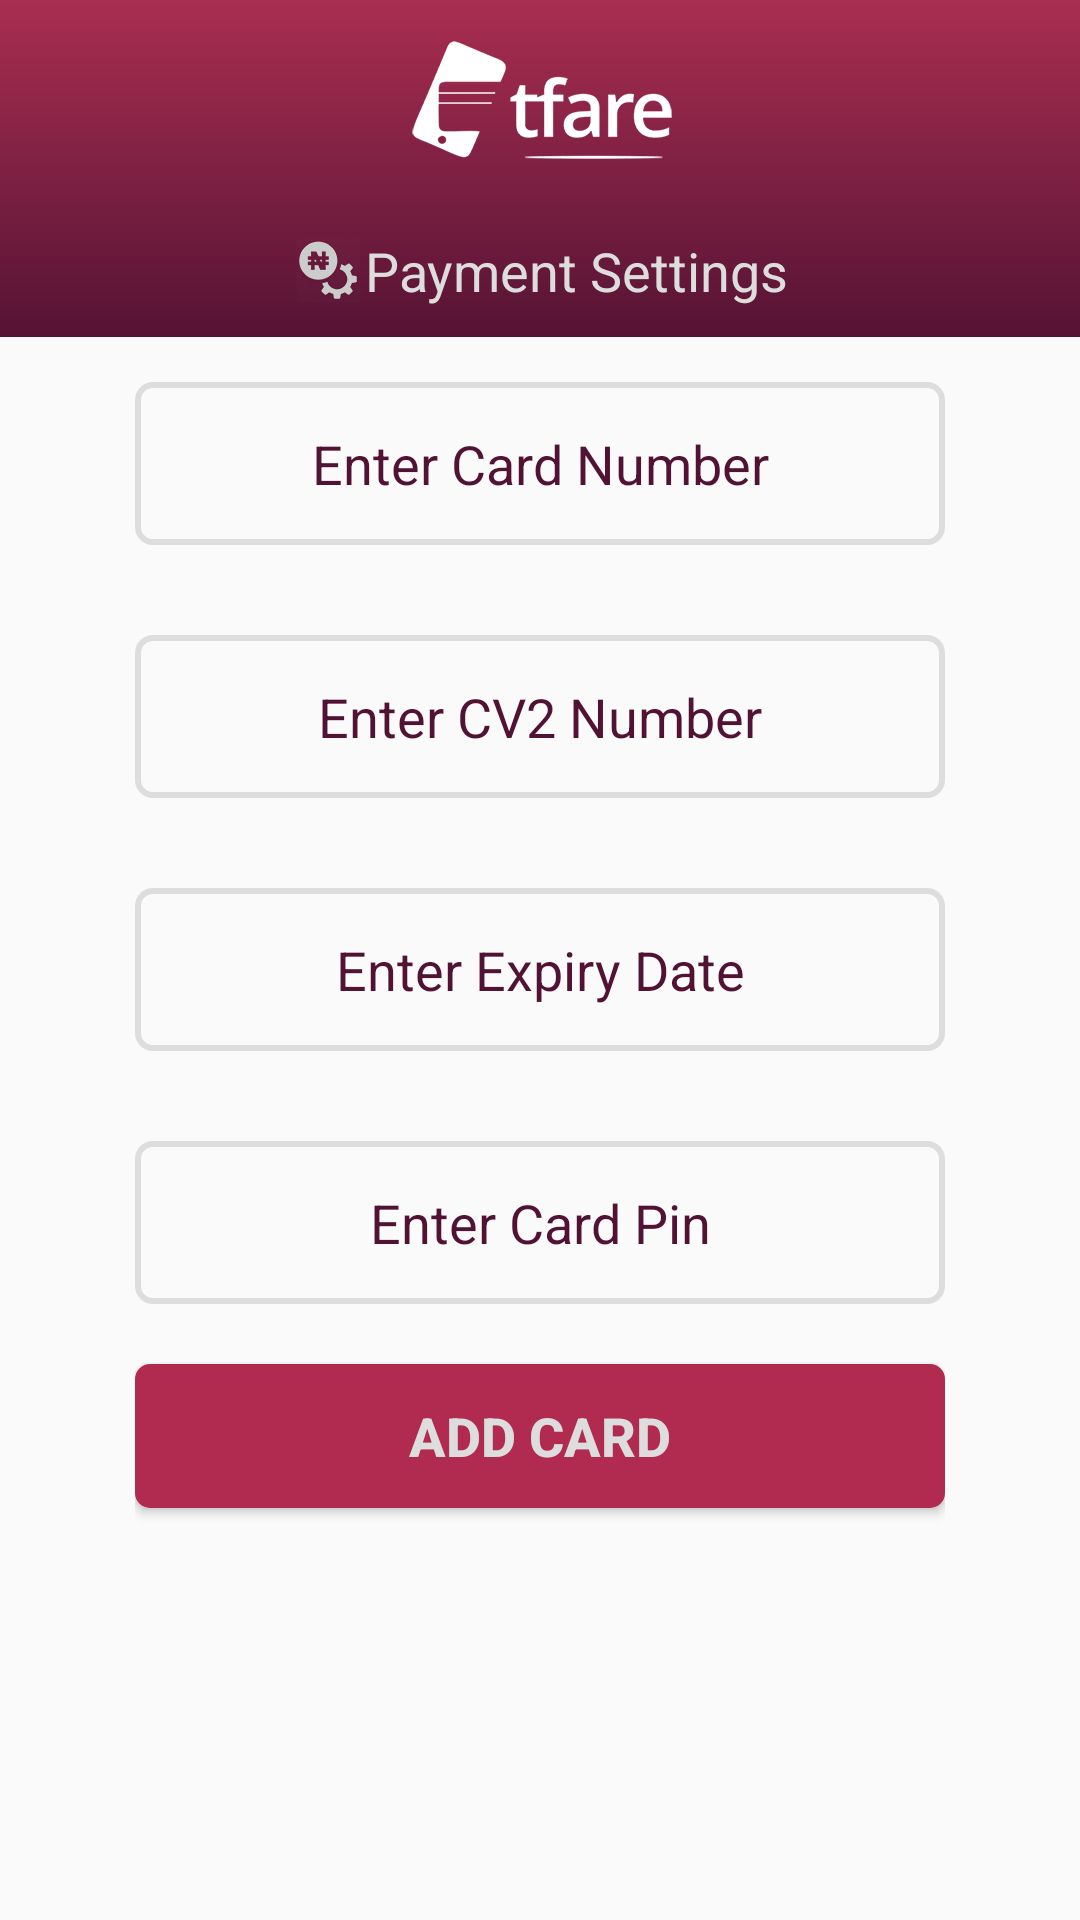

The Android layout XML behind this screen, and the referenced resources:
<!-- AndroidManifest.xml: application theme AppTheme -->
<!-- res/layout/payment_settings_activity.xml -->
<?xml version="1.0" encoding="utf-8"?>
<LinearLayout xmlns:android="http://schemas.android.com/apk/res/android"
    android:orientation="vertical" android:layout_width="match_parent"
    android:layout_height="match_parent">

    <LinearLayout
        android:id="@+id/header"
        android:layout_width="match_parent"
        android:layout_height="wrap_content"
        android:background="@drawable/purple_gradient_bg"
        android:orientation="vertical"
        android:gravity="center_horizontal"
        >
        <RelativeLayout
            android:layout_width="match_parent"
            android:layout_height="wrap_content">
            
            <ImageView
                android:layout_width="wrap_content"
                android:layout_height="wrap_content"
                android:src="@mipmap/app_logo"
                android:layout_centerInParent="true"
                android:padding="10dp"
                />

        </RelativeLayout>

        <TextView
            android:id="@+id/activity_label"
            android:layout_width="wrap_content"
            android:layout_height="wrap_content"
            android:gravity="center"
            android:padding="10dp"
            android:textColor="@color/light_bg"
            android:textSize="@dimen/moderate_txt"
            android:drawableLeft="@mipmap/payment_settings_label_ic"
            android:drawableStart="@mipmap/payment_settings_label_ic"
            android:text="@string/payment_settings"/>
    </LinearLayout>

    <LinearLayout
        android:id="@+id/main_content"
        android:layout_width="match_parent"
        android:layout_height="match_parent"
        android:layout_marginLeft="40dp"
        android:layout_marginStart="40dp"
        android:layout_marginRight="40dp"
        android:layout_marginEnd="40dp"
        android:orientation="vertical"
        android:gravity="center_horizontal"
        android:padding="5dp">

        <EditText
            android:id="@+id/card_number"
            android:layout_width="match_parent"
            android:layout_height="wrap_content"
            android:inputType="number"
            android:padding="15dp"
            android:gravity="center"
            android:layout_marginTop="10dp"
            android:textSize="@dimen/moderate_txt"
            android:textStyle="normal"
            android:textColor="@color/dark_bg"
            android:layout_marginBottom="20dp"
            android:textColorHint="@color/dark_bg"
            android:background="@drawable/edittext_bg"
            android:hint="@string/enter_card_number"/>

        <EditText
            android:id="@+id/cv2_number"
            android:layout_width="match_parent"
            android:layout_height="wrap_content"
            android:inputType="number"
            android:padding="15dp"
            android:gravity="center"
            android:layout_marginTop="10dp"
            android:textSize="@dimen/moderate_txt"
            android:textStyle="normal"
            android:textColor="@color/dark_bg"
            android:layout_marginBottom="20dp"
            android:textColorHint="@color/dark_bg"
            android:background="@drawable/edittext_bg"
            android:hint="@string/enter_cv2_number"/>

        <EditText
            android:id="@+id/expiry_date"
            android:layout_width="match_parent"
            android:layout_height="wrap_content"
            android:inputType="text"
            android:padding="15dp"
            android:gravity="center"
            android:layout_marginTop="10dp"
            android:textSize="@dimen/moderate_txt"
            android:textStyle="normal"
            android:textColor="@color/dark_bg"
            android:layout_marginBottom="20dp"
            android:textColorHint="@color/dark_bg"
            android:background="@drawable/edittext_bg"
            android:hint="@string/enter_expiry_date"/>

        <EditText
            android:id="@+id/card_pin"
            android:layout_width="match_parent"
            android:layout_height="wrap_content"
            android:inputType="number"
            android:padding="15dp"
            android:gravity="center"
            android:layout_marginTop="10dp"
            android:textSize="@dimen/moderate_txt"
            android:textStyle="normal"
            android:textColor="@color/dark_bg"
            android:layout_marginBottom="20dp"
            android:textColorHint="@color/dark_bg"
            android:background="@drawable/edittext_bg"
            android:hint="@string/enter_card_pin"/>

        <Button
            android:id="@+id/add_card"
            android:layout_width="match_parent"
            android:layout_height="wrap_content"
            android:textSize="@dimen/moderate_txt"
            android:textStyle="bold"
            android:padding="10dp"
            android:textColor="@color/light_bg"
            android:background="@drawable/purple_btn_bg_selector"
            android:text="@string/add_card"/>

        <TextView
            android:id="@+id/error_display_area"
            android:layout_width="wrap_content"
            android:layout_height="wrap_content"
            android:visibility="gone"
            android:textSize="12dp"
            android:layout_marginTop="10dp"
            android:layout_marginBottom="10dp"
            android:textColor="@color/errorColor"/>
        <ProgressBar
            android:id="@+id/loading_spinner"
            android:layout_width="wrap_content"
            android:layout_height="wrap_content"
            android:visibility="invisible"/>

    </LinearLayout>

</LinearLayout>
<!-- resources referenced by this layout -->
<resources>
  <color name="dark_bg">#511233</color>
  <color name="errorColor">#cf1e1e</color>
  <color name="light_bg">#DDDDDD</color>
  <dimen name="moderate_txt">18sp</dimen>
  <!-- drawable edittext_bg (drawable) -->
  <?xml version="1.0" encoding="utf-8" ?>
  <shape xmlns:android="http://schemas.android.com/apk/res/android"
      android:thickness="0dp"
      android:shape="rectangle">
      <stroke android:width="2dp"
          android:color="#DDDDDD"/>
      <corners android:radius="5dp" />
      <solid
          android:color="@color/transparent"/>
  </shape>
  <!-- drawable purple_btn_bg_selector (drawable) -->
  <?xml version="1.0" encoding="utf-8"?>
  <selector xmlns:android="http://schemas.android.com/apk/res/android">
  
      <item
          android:state_pressed="false"
          android:state_selected="false"
          android:drawable="@drawable/purple_btn_bg_idle"
          />
      <item
          android:state_pressed="true"
          android:state_selected="false"
          android:drawable="@drawable/purple_btn_bg_active"
          />
      <item
          android:state_pressed="false"
          android:state_selected="true"
          android:drawable="@drawable/purple_btn_bg_active"
          />
  </selector>
  <!-- drawable purple_gradient_bg (drawable) -->
  <?xml version="1.0" encoding="utf-8" ?>
  <shape xmlns:android="http://schemas.android.com/apk/res/android"
      android:thickness="0dp"
      android:shape="rectangle">
      <gradient
          android:endColor="#A92E51"
          android:startColor="#551334"
          android:angle="90"
          />
  </shape>
  <!-- drawable transparent_selector (drawable) -->
  <?xml version="1.0" encoding="utf-8"?>
  <selector xmlns:android="http://schemas.android.com/apk/res/android">
  	<item
  	 android:state_selected="false"
  		android:state_pressed="false"
  		android:drawable="@drawable/selection_bg" />
  
  	<item android:state_pressed="true"
  		android:drawable="@drawable/selection_bg_hover" />
  
  	<item android:state_selected="true"
  	 android:state_pressed="false"
  		android:drawable="@drawable/selection_bg_hover" />
  </selector>
  <string name="add_card">Add Card</string>
  <string name="enter_card_number">Enter Card Number</string>
  <string name="enter_card_pin">Enter Card Pin</string>
  <string name="enter_cv2_number">Enter CV2 Number</string>
  <string name="enter_expiry_date">Enter Expiry Date</string>
  <string name="payment_settings">Payment Settings</string>
  <style name="AppTheme" parent="Theme.AppCompat.Light.DarkActionBar">
          
          <item name="colorPrimary">@color/colorPrimary</item>
          <item name="colorPrimaryDark">@color/colorPrimaryDark</item>
          <item name="colorAccent">@color/colorAccent</item>
      </style>
  <color name="transparent">#00000000</color>
  <!-- drawable purple_btn_bg_idle (drawable) -->
  <?xml version="1.0" encoding="utf-8" ?>
  <shape xmlns:android="http://schemas.android.com/apk/res/android"
      android:thickness="0dp"
      android:shape="rectangle">
      <corners android:radius="5dp" />
      <solid
          android:color="#b12a4f"/>
  </shape>
  <!-- drawable purple_btn_bg_active (drawable) -->
  <?xml version="1.0" encoding="utf-8" ?>
  <shape xmlns:android="http://schemas.android.com/apk/res/android"
      android:thickness="0dp"
      android:shape="rectangle">
      <corners android:radius="5dp" />
      <solid
          android:color="#e06989"/>
  </shape>
  <!-- drawable selection_bg (drawable) -->
  <?xml version="1.0" encoding="utf-8"?>
  <shape xmlns:android="http://schemas.android.com/apk/res/android"
      android:shape="rectangle">
    <solid
        android:color="#000000FF"
        />
  </shape>
  <!-- drawable selection_bg_hover (drawable) -->
  <?xml version="1.0" encoding="utf-8"?>
  <shape xmlns:android="http://schemas.android.com/apk/res/android"
      android:shape="rectangle">
    <solid
        android:color="#D1D2D3"
        />
  </shape>
  <color name="colorPrimary">#BC2D52</color>
  <color name="colorPrimaryDark">#511233</color>
  <color name="colorAccent">#FF4081</color>
</resources>
